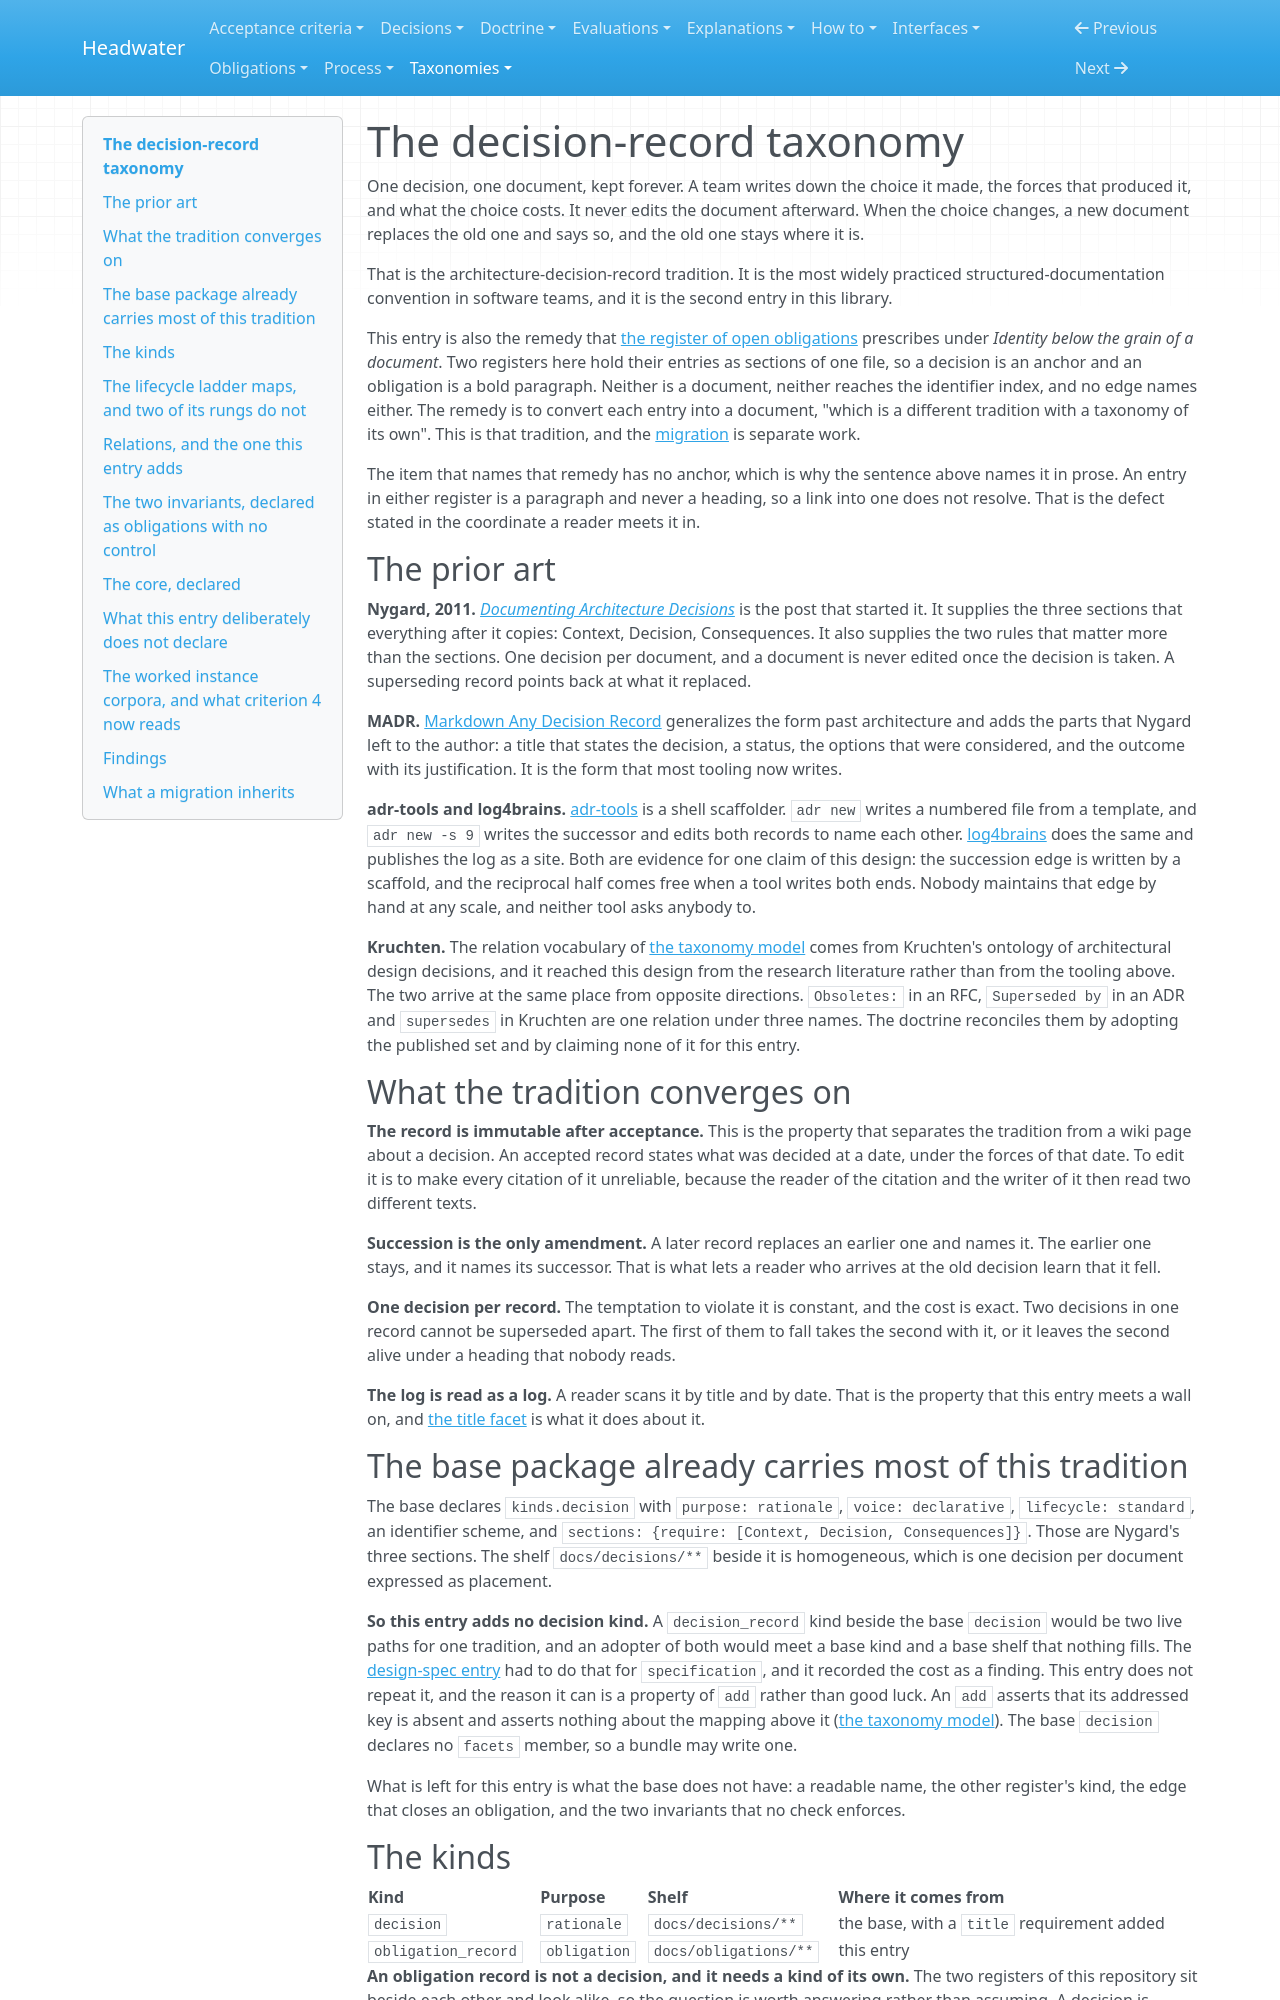

repository: headwater-ai/headwater · page: taxonomies/decision-record/doctrine/index.html · generator: mkdocs

---
id: HW-LIB-decision-record
status: current
status_since: 2026-09-21
summary: "Why the decision-record entry keeps one decision per document forever, replaces a changed choice with a new record, and types what the corpus owes."
last_verified: 2026-09-24
title: "The decision-record taxonomy"
---

# The decision-record taxonomy

One decision, one document, kept forever. A team writes down the choice it made, the forces that produced it, and what the choice costs. It never edits the document afterward. When the choice changes, a new document replaces the old one and says so, and the old one stays where it is.

That is the architecture-decision-record tradition. It is the most widely practiced structured-documentation convention in software teams, and it is the second entry in this library.

This entry is also the remedy that [the register of open obligations](https://github.com/headwater-ai/headwater/blob/main/docs/spec/open-obligations.md) prescribes under *Identity below the grain of a document*. Two registers here hold their entries as sections of one file, so a decision is an anchor and an obligation is a bold paragraph. Neither is a document, neither reaches the identifier index, and no edge names either. The remedy is to convert each entry into a document, "which is a different tradition with a taxonomy of its own". This is that tradition, and the [migration](#what-a-migration-inherits) is separate work.

The item that names that remedy has no anchor, which is why the sentence above names it in prose. An entry in either register is a paragraph and never a heading, so a link into one does not resolve. That is the defect stated in the coordinate a reader meets it in.

## The prior art

**Nygard, 2011.** [*Documenting Architecture Decisions*](https://cognitect.com/blog/2011/11/15/documenting-architecture-decisions) is the post that started it. It supplies the three sections that everything after it copies: Context, Decision, Consequences. It also supplies the two rules that matter more than the sections. One decision per document, and a document is never edited once the decision is taken. A superseding record points back at what it replaced.

**MADR.** [Markdown Any Decision Record](https://adr.github.io/madr/) generalizes the form past architecture and adds the parts that Nygard left to the author: a title that states the decision, a status, the options that were considered, and the outcome with its justification. It is the form that most tooling now writes.

**adr-tools and log4brains.** [adr-tools](https://github.com/npryce/adr-tools) is a shell scaffolder. `adr new` writes a numbered file from a template, and `adr new -s 9` writes the successor and edits both records to name each other. [log4brains](https://github.com/thomvaill/log4brains) does the same and publishes the log as a site. Both are evidence for one claim of this design: the succession edge is written by a scaffold, and the reciprocal half comes free when a tool writes both ends. Nobody maintains that edge by hand at any scale, and neither tool asks anybody to.

**Kruchten.** The relation vocabulary of [the taxonomy model](https://github.com/headwater-ai/headwater/blob/main/docs/spec/taxonomy-model.md#the-decision-relation-vocabulary) comes from Kruchten's ontology of architectural design decisions, and it reached this design from the research literature rather than from the tooling above. The two arrive at the same place from opposite directions. `Obsoletes:` in an RFC, `Superseded by` in an ADR and `supersedes` in Kruchten are one relation under three names. The doctrine reconciles them by adopting the published set and by claiming none of it for this entry.

## What the tradition converges on

**The record is immutable after acceptance.** This is the property that separates the tradition from a wiki page about a decision. An accepted record states what was decided at a date, under the forces of that date. To edit it is to make every citation of it unreliable, because the reader of the citation and the writer of it then read two different texts.

**Succession is the only amendment.** A later record replaces an earlier one and names it. The earlier one stays, and it names its successor. That is what lets a reader who arrives at the old decision learn that it fell.

**One decision per record.** The temptation to violate it is constant, and the cost is exact. Two decisions in one record cannot be superseded apart. The first of them to fall takes the second with it, or it leaves the second alive under a heading that nobody reads.

**The log is read as a log.** A reader scans it by title and by date. That is the property that this entry meets a wall on, and [the title facet](#the-title-facet-where-it-went-and-what-declaring-it-did-not-do) is what it does about it.

## The base package already carries most of this tradition

The base declares `kinds.decision` with `purpose: rationale`, `voice: declarative`, `lifecycle: standard`, an identifier scheme, and `sections: {require: [Context, Decision, Consequences]}`. Those are Nygard's three sections. The shelf `docs/decisions/**` beside it is homogeneous, which is one decision per document expressed as placement.

**So this entry adds no decision kind.** A `decision_record` kind beside the base `decision` would be two live paths for one tradition, and an adopter of both would meet a base kind and a base shelf that nothing fills. The [design-spec entry](../design-spec/doctrine.md#findings) had to do that for `specification`, and it recorded the cost as a finding. This entry does not repeat it, and the reason it can is a property of `add` rather than good luck. An `add` asserts that its addressed key is absent and asserts nothing about the mapping above it ([the taxonomy model](https://github.com/headwater-ai/headwater/blob/main/docs/spec/taxonomy-model.md#customization-by-composition)). The base `decision` declares no `facets` member, so a bundle may write one.

What is left for this entry is what the base does not have: a readable name, the other register's kind, the edge that closes an obligation, and the two invariants that no check enforces.
